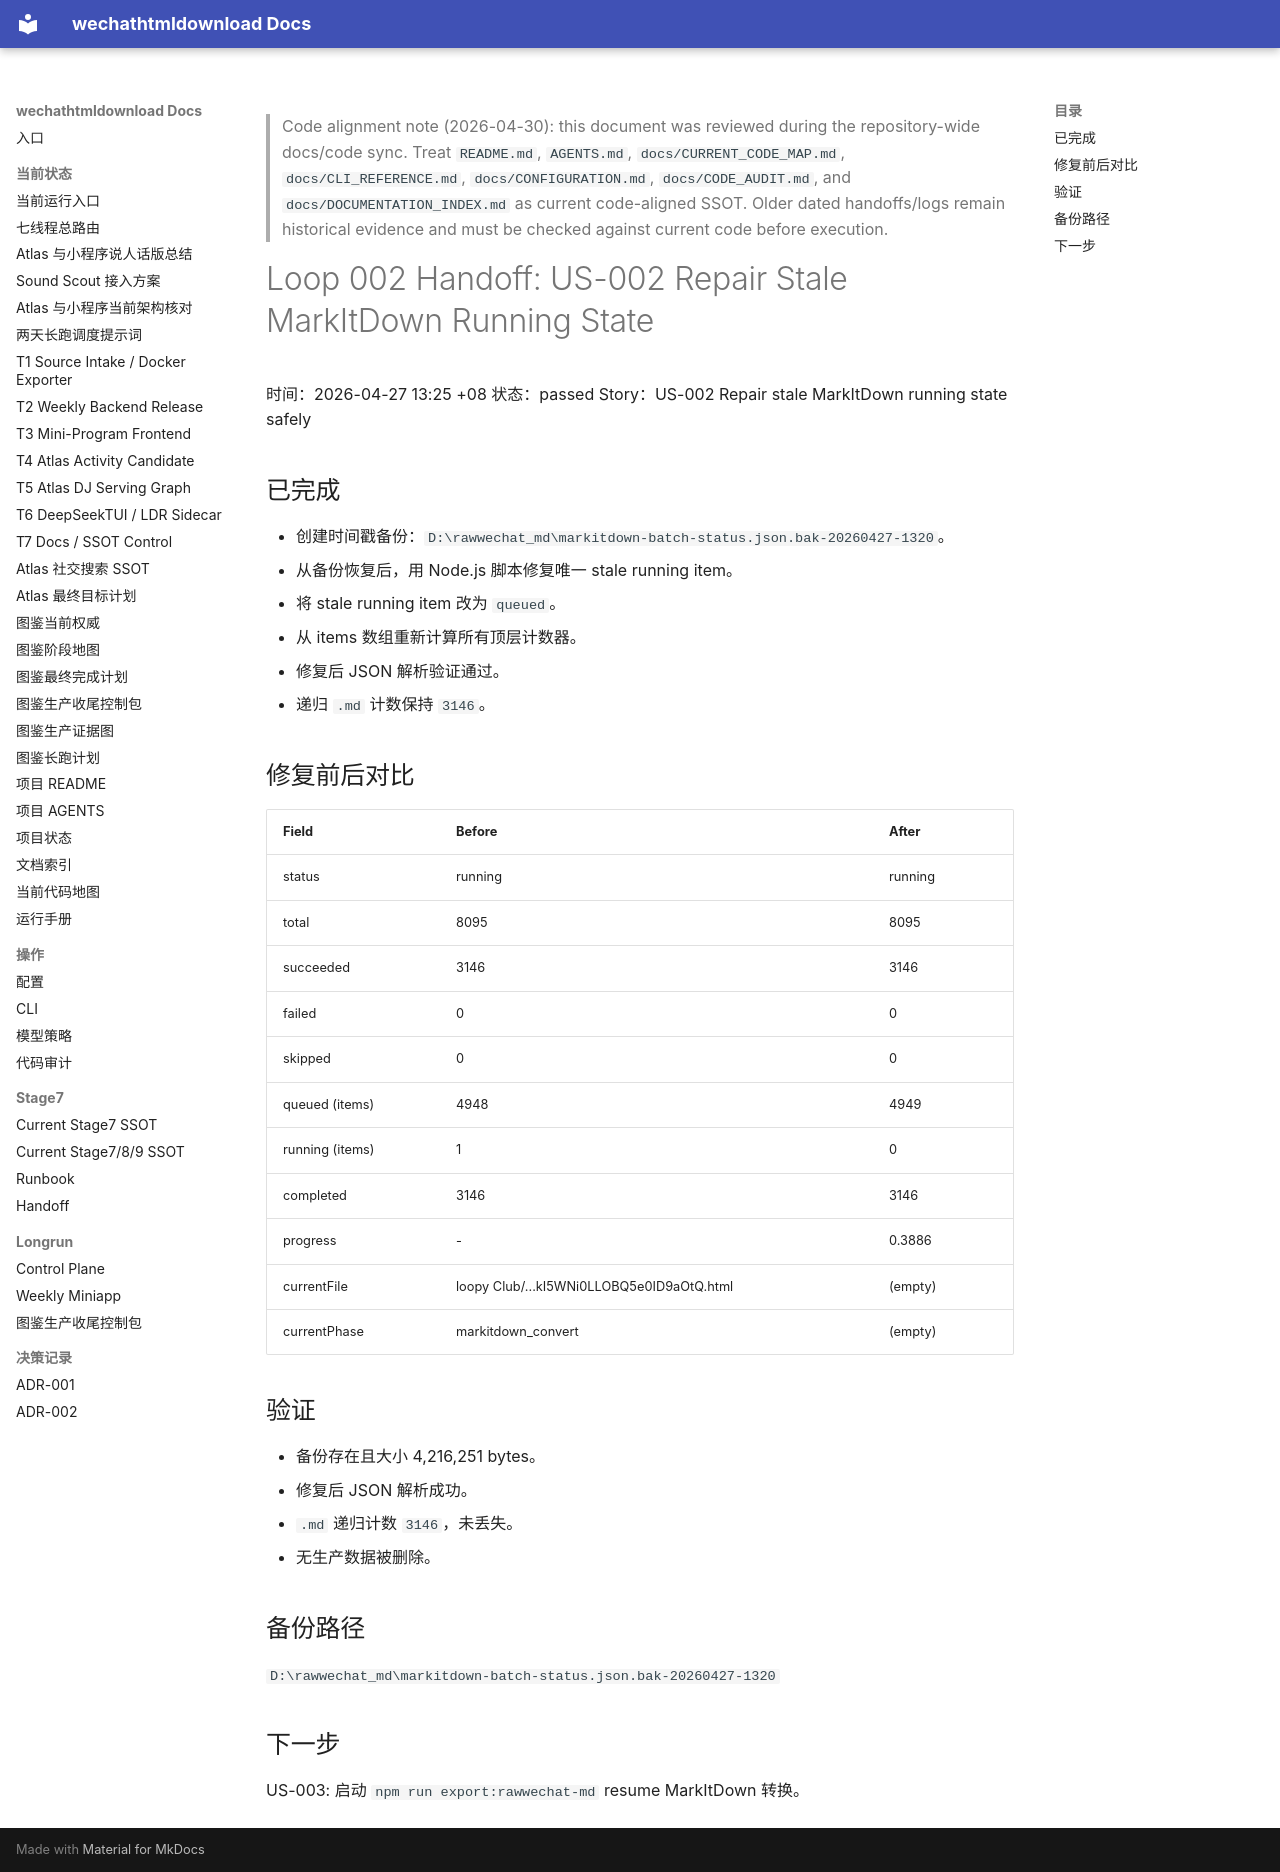

repository: yutianyu111602-glitch/wechathtmldownload · page: longrun/wechat-article-pipeline-week-run/loops/loop-002-handoff.html · generator: mkdocs

<!-- CODE_ALIGNMENT_2026_04_30_START -->
> Code alignment note (2026-04-30): this document was reviewed during the repository-wide docs/code sync. Treat `README.md`, `AGENTS.md`, `docs/CURRENT_CODE_MAP.md`, `docs/CLI_REFERENCE.md`, `docs/CONFIGURATION.md`, `docs/CODE_AUDIT.md`, and `docs/DOCUMENTATION_INDEX.md` as current code-aligned SSOT. Older dated handoffs/logs remain historical evidence and must be checked against current code before execution.
<!-- CODE_ALIGNMENT_2026_04_30_END -->

# Loop 002 Handoff: US-002 Repair Stale MarkItDown Running State

时间：2026-04-27 13:25 +08
状态：passed
Story：US-002 Repair stale MarkItDown running state safely

## 已完成

- 创建时间戳备份：`D:\rawwechat_md\markitdown-batch-status.json.bak-20260427-1320`。
- 从备份恢复后，用 Node.js 脚本修复唯一 stale running item。
- 将 stale running item 改为 `queued`。
- 从 items 数组重新计算所有顶层计数器。
- 修复后 JSON 解析验证通过。
- 递归 `.md` 计数保持 `3146`。

## 修复前后对比

| Field | Before | After |
| --- | --- | --- |
| status | running | running |
| total | 8095 | 8095 |
| succeeded | 3146 | 3146 |
| failed | 0 | 0 |
| skipped | 0 | 0 |
| queued (items) | 4948 | 4949 |
| running (items) | 1 | 0 |
| completed | 3146 | 3146 |
| progress | - | 0.3886 |
| currentFile | loopy Club/...kI5WNi0LLOBQ5e0ID9aOtQ.html | (empty) |
| currentPhase | markitdown_convert | (empty) |

## 验证

- 备份存在且大小 4,216,251 bytes。
- 修复后 JSON 解析成功。
- `.md` 递归计数 `3146`，未丢失。
- 无生产数据被删除。

## 备份路径

`D:\rawwechat_md\markitdown-batch-status.json.bak-20260427-1320`

## 下一步

US-003: 启动 `npm run export:rawwechat-md` resume MarkItDown 转换。
